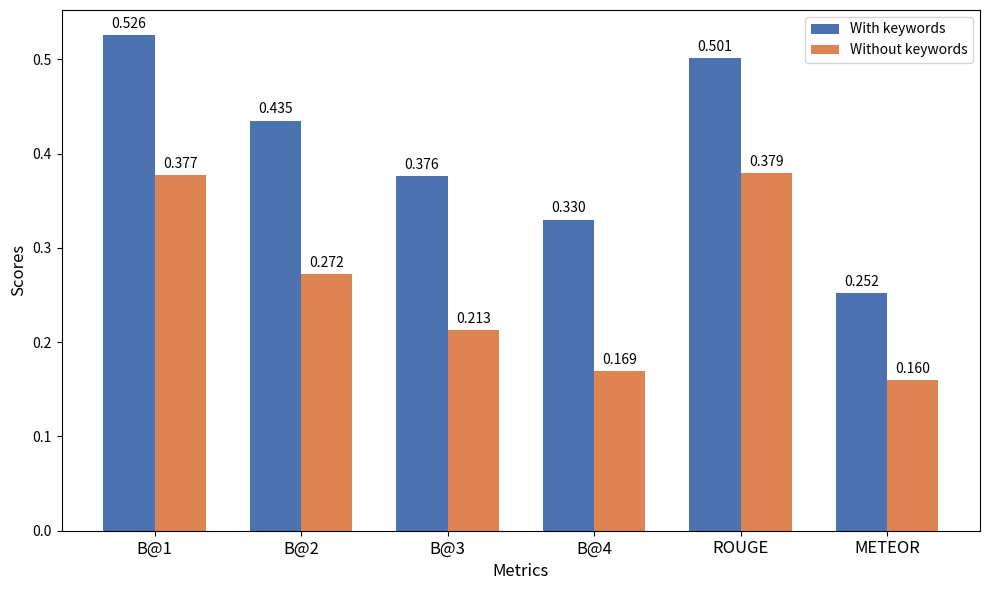

Reproduce this figure in Python.
import matplotlib.pyplot as plt
import numpy as np

# Data
metrics = ['B@1', 'B@2', 'B@3', 'B@4', 'ROUGE', 'METEOR']
with_keywords = [0.526, 0.435, 0.376, 0.330, 0.501, 0.252]
without_keywords = [0.377, 0.272, 0.213, 0.169, 0.379, 0.160]

# Bar width and positions
x = np.arange(len(metrics))
width = 0.35

# Plotting
fig, ax = plt.subplots(figsize=(10, 6))
bars1 = ax.bar(x - width/2, with_keywords, width, label='With keywords', color='#4C72B0')
bars2 = ax.bar(x + width/2, without_keywords, width, label='Without keywords', color='#DD8452')

# Labels and titles
ax.set_xlabel('Metrics', fontsize=12)
ax.set_ylabel('Scores', fontsize=12)
ax.set_title('', fontsize=14)
ax.set_xticks(x)
ax.set_xticklabels(metrics, fontsize=12)
ax.legend()

# Adding value labels on bars
def add_labels(bars):
    for bar in bars:
        height = bar.get_height()
        ax.annotate(f'{height:.3f}',
                    xy=(bar.get_x() + bar.get_width() / 2, height),
                    xytext=(0, 3),  # 3 points vertical offset
                    textcoords="offset points",
                    ha='center', va='bottom', fontsize=10)

add_labels(bars1)
add_labels(bars2)

plt.tight_layout()
plt.show()
